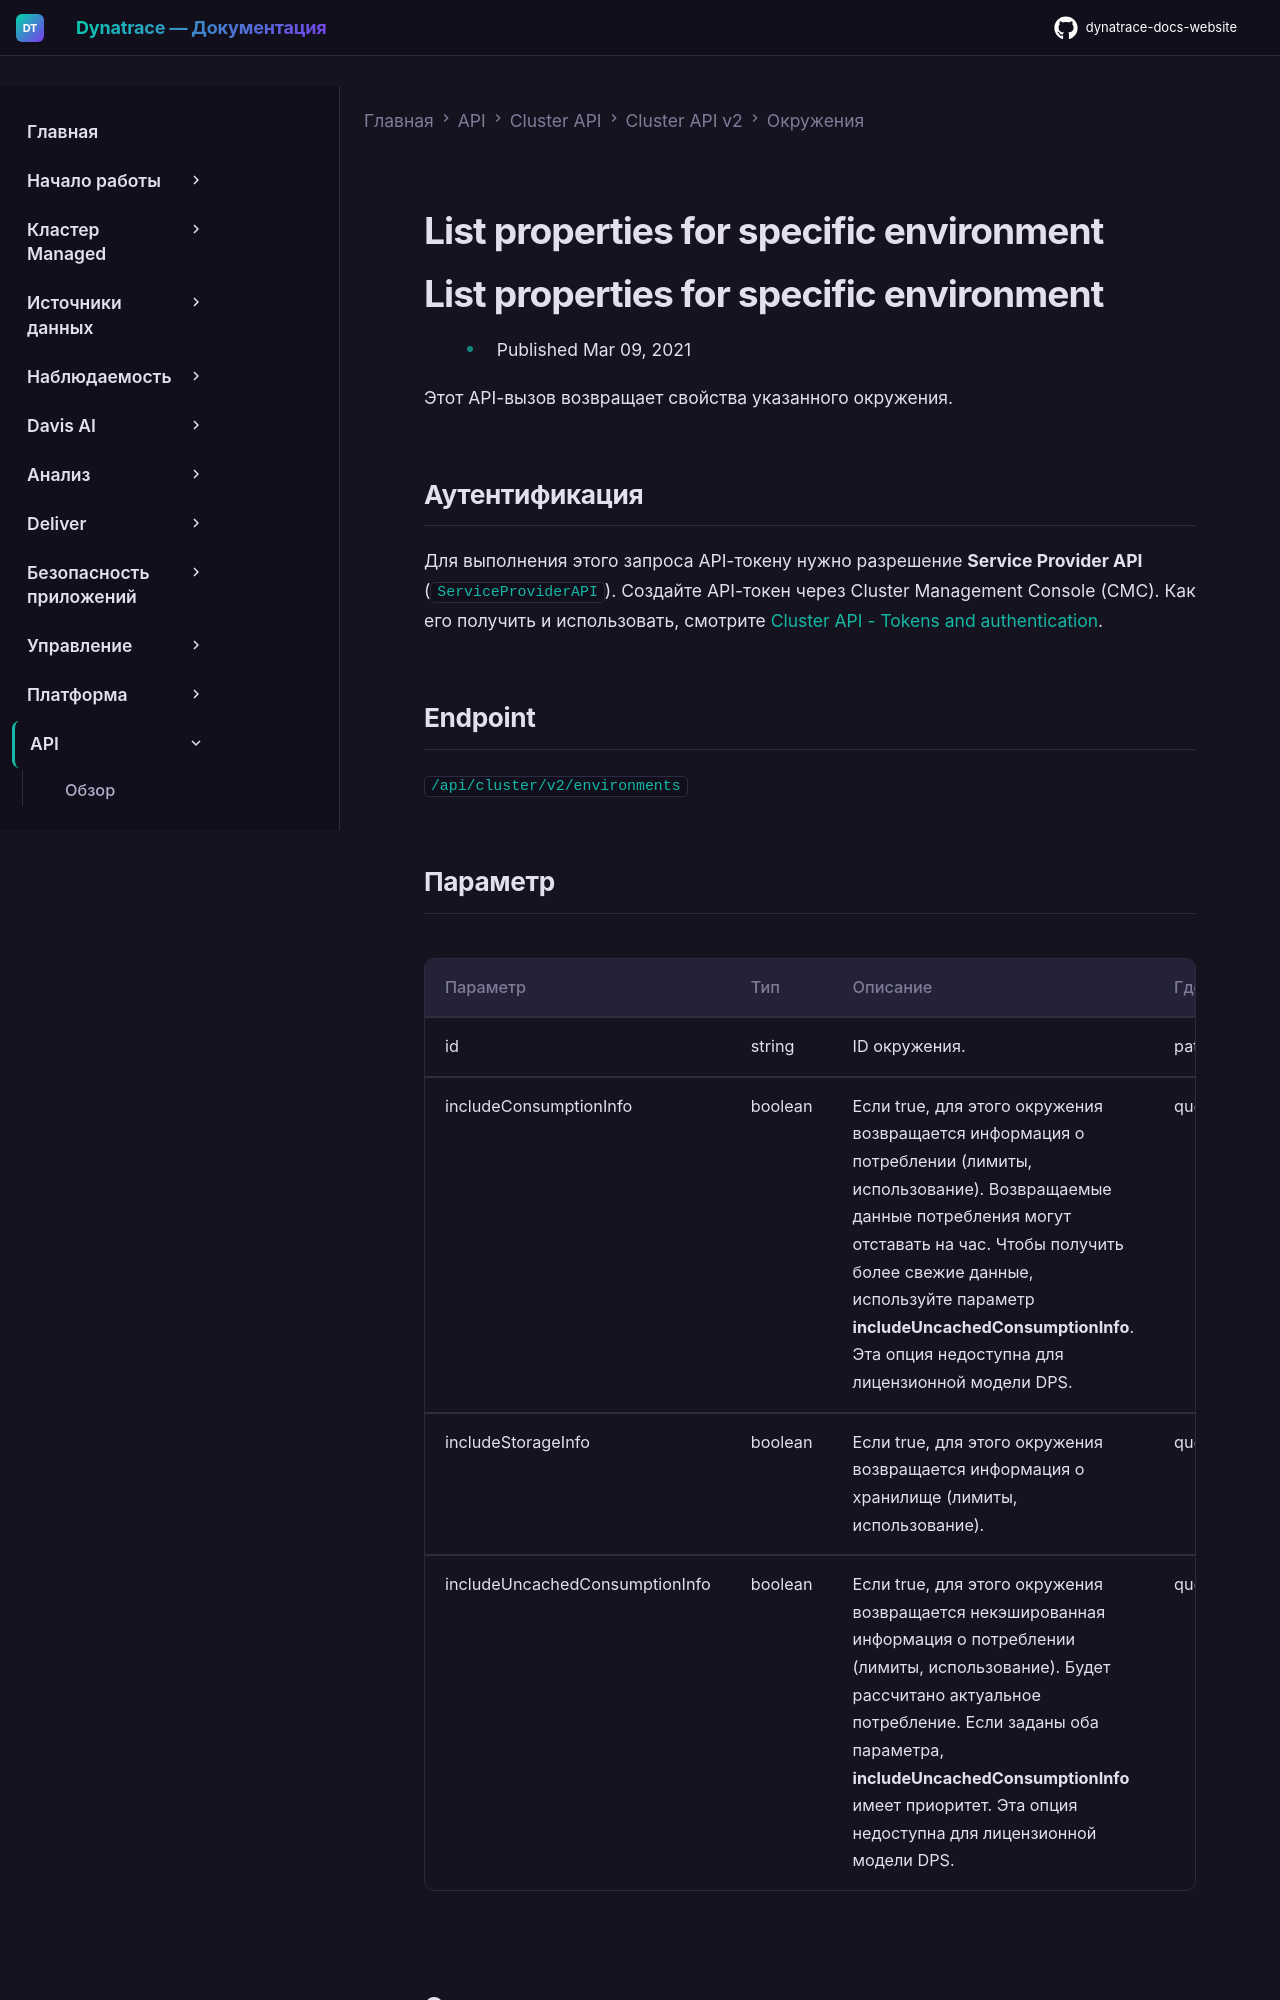

repository: Yerkebulan-Ardabayev/dynatrace-docs-website · page: managed-ru/dynatrace-api/cluster-api/cluster-api-v2/environments/list-specific-managed-environment/index.html · generator: mkdocs

---
title: List properties for specific environment
source: https://docs.dynatrace.com/managed/dynatrace-api/cluster-api/cluster-api-v2/environments/list-specific-managed-environment
scraped: 2026-05-12T11:05:47.962469
---

# List properties for specific environment

# List properties for specific environment

* Published Mar 09, 2021

Этот API-вызов возвращает свойства указанного окружения.

## Аутентификация

Для выполнения этого запроса API-токену нужно разрешение **Service Provider API** (`ServiceProviderAPI`). Создайте API-токен через Cluster Management Console (CMC). Как его получить и использовать, смотрите [Cluster API - Tokens and authentication](/managed/dynatrace-api/cluster-api/cluster-api-authentication "Как пройти аутентификацию для работы с Dynatrace Cluster API.").

## Endpoint

`/api/cluster/v2/environments`
